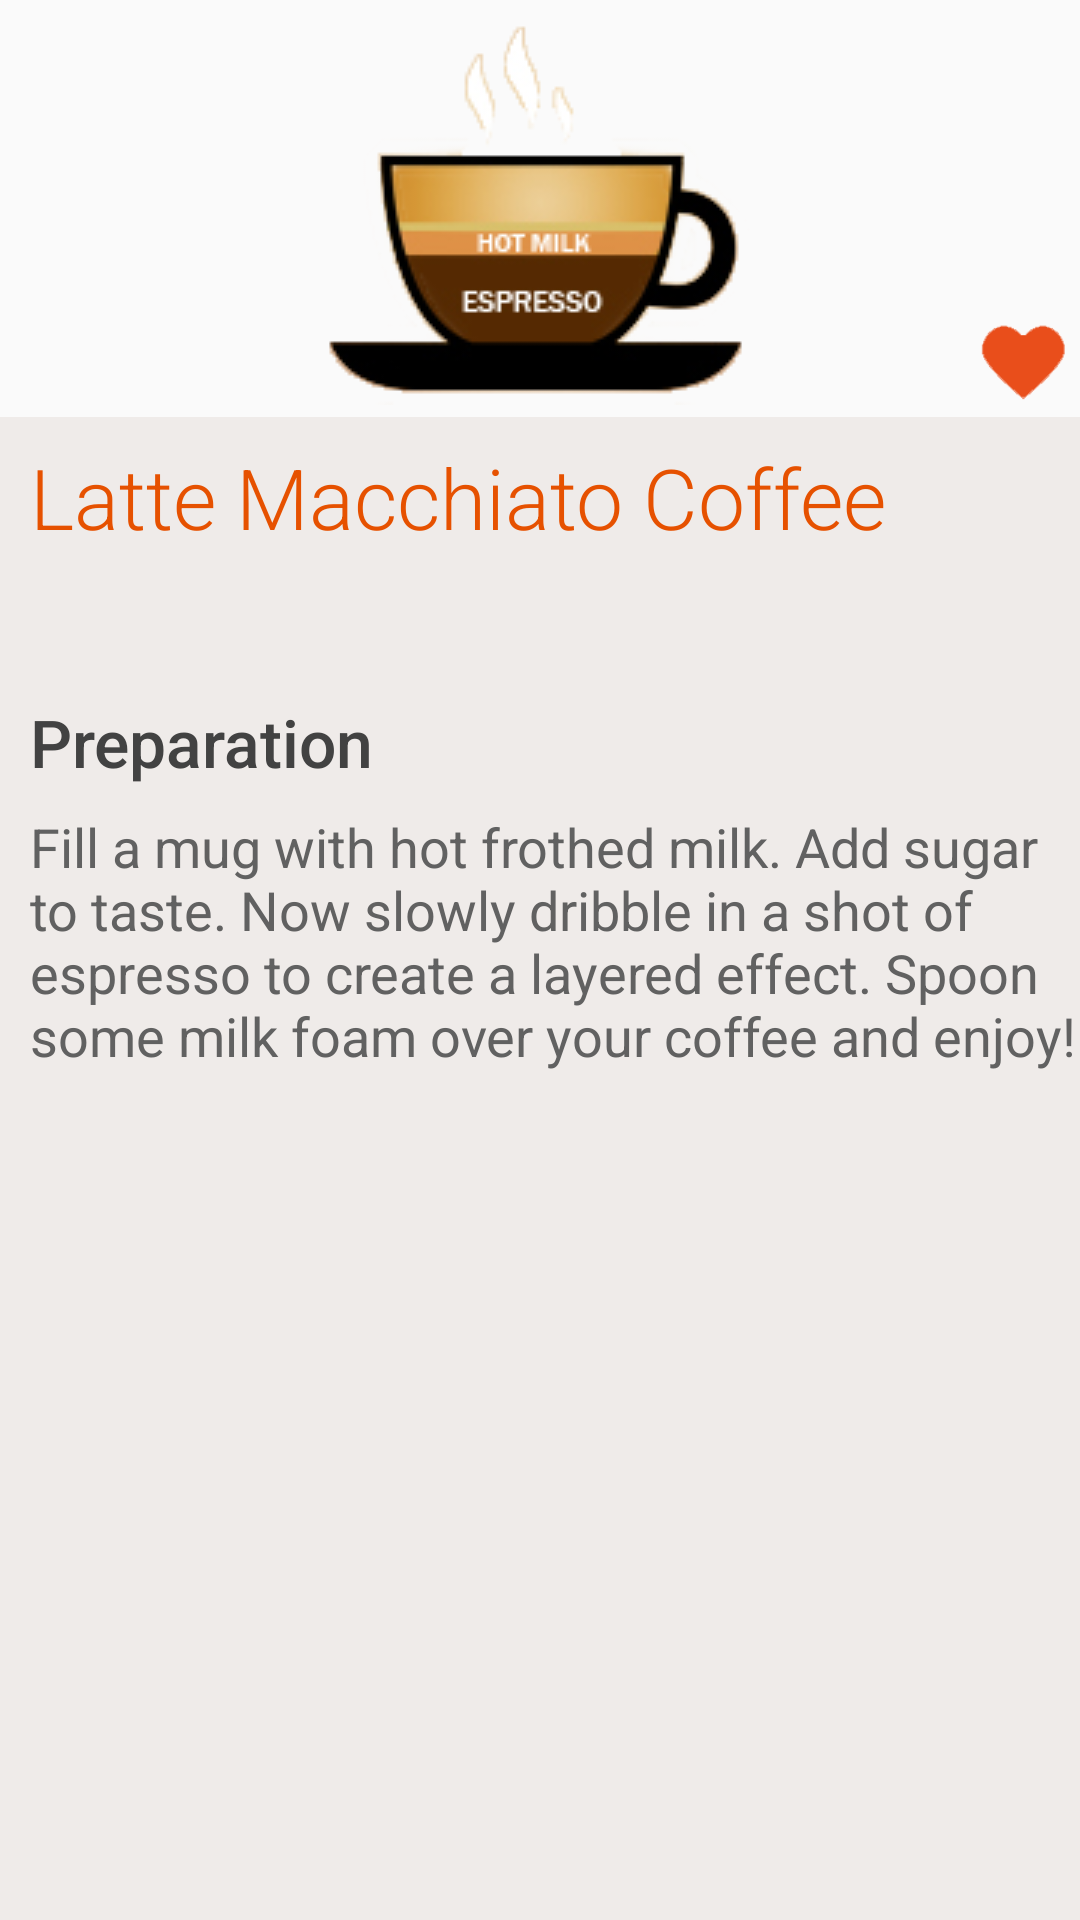

This screen was rendered from an Android layout file. Write that file and the resources it references.
<!-- AndroidManifest.xml: application theme AppTheme -->
<!-- res/layout/latte_macchiatto_coffee.xml -->
<?xml version="1.0" encoding="utf-8"?>
<ScrollView xmlns:android="http://schemas.android.com/apk/res/android"
    android:layout_width="match_parent"
    android:layout_height="match_parent"
    android:background="#efebe9">

    <LinearLayout
        android:layout_width="match_parent"
        android:layout_height="match_parent"
        android:orientation="vertical">

        <RelativeLayout
            android:layout_width="match_parent"
            android:layout_height="0dp"
            android:layout_weight="1"
            android:background="#fafafa"
            android:paddingBottom="4dp">

            <ImageView
                android:layout_width="match_parent"
                android:layout_height="match_parent"
                android:scaleType="fitCenter"
                android:src="@drawable/lattemacchiat_coffee" />

            <ImageView
                style="@style/heartLike"
                android:layout_width="30dp"
                android:layout_height="30dp"
                android:layout_marginRight="4dp"
                android:onClick="incrementCoffee"
                android:src="@drawable/heart"
                android:tag="latteMacchiatto_coffee" />

        </RelativeLayout>

        <LinearLayout
            android:layout_width="match_parent"
            android:layout_height="0dp"
            android:layout_weight="1"
            android:orientation="vertical"
            android:paddingBottom="8dp">

            <TextView
                android:layout_width="match_parent"
                android:layout_height="wrap_content"
                android:layout_marginLeft="10dp"
                android:layout_marginTop="8dp"
                android:fontFamily="sans-serif-light"
                android:text="@string/latte_macchiato_coffee_title"
                android:textColor="#e65100"
                android:textSize="28sp" />

            <TextView
                android:layout_width="match_parent"
                android:layout_height="wrap_content"
                android:layout_marginLeft="10dp"
                android:layout_marginTop="8dp"
                android:text="@string/latte_macchiato_coffee_info"
                android:textColor="#616161"
                android:textSize="18sp" />

            <TextView
                android:layout_width="match_parent"
                android:layout_height="wrap_content"
                android:layout_marginLeft="10dp"
                android:layout_marginTop="16dp"
                android:fontFamily="sans-serif-medium"
                android:text="@string/preparation"
                android:textColor="#424242"
                android:textSize="22sp" />

            <TextView
                android:layout_width="match_parent"
                android:layout_height="wrap_content"
                android:layout_marginLeft="10dp"
                android:layout_marginTop="8dp"
                android:text="@string/latte_macchiato_coffee_preparation"
                android:textColor="#616161"
                android:textSize="18sp" />
        </LinearLayout>
    </LinearLayout>
</ScrollView>
<!-- resources referenced by this layout -->
<resources>
  <!-- drawable heart: png bitmap (drawable, 3466 bytes) -->
  <!-- drawable lattemacchiat_coffee: jpg bitmap (drawable, 37406 bytes) -->
  <string name="latte_macchiato_coffee_info" />
  <string name="latte_macchiato_coffee_preparation">
                      Fill a mug with hot frothed milk.
                      Add sugar to taste. Now slowly dribble
                      in a shot of espresso to create a layered effect.
                      Spoon some milk foam over your coffee
                      and enjoy!</string>
  <string name="latte_macchiato_coffee_title">Latte Macchiato Coffee</string>
  <string name="preparation">Preparation</string>
  <style name="heartLike" parent="Theme.AppCompat.Light.DarkActionBar">
          <item name="android:layout_alignParentBottom">true</item>
          <item name="android:layout_alignParentRight">true</item>
          <item name="android:scaleType">centerCrop</item>
      </style>
  <style name="AppTheme" parent="Theme.AppCompat.Light.DarkActionBar">
          
          <item name="colorPrimary">@color/colorPrimary</item>
          <item name="colorPrimaryDark">@color/colorPrimaryDark</item>
          <item name="colorAccent">@color/colorAccent</item>
      </style>
  <color name="colorPrimary">#a1887f</color>
  <color name="colorPrimaryDark">#a1887f</color>
  <color name="colorAccent">#a1887f</color>
</resources>
